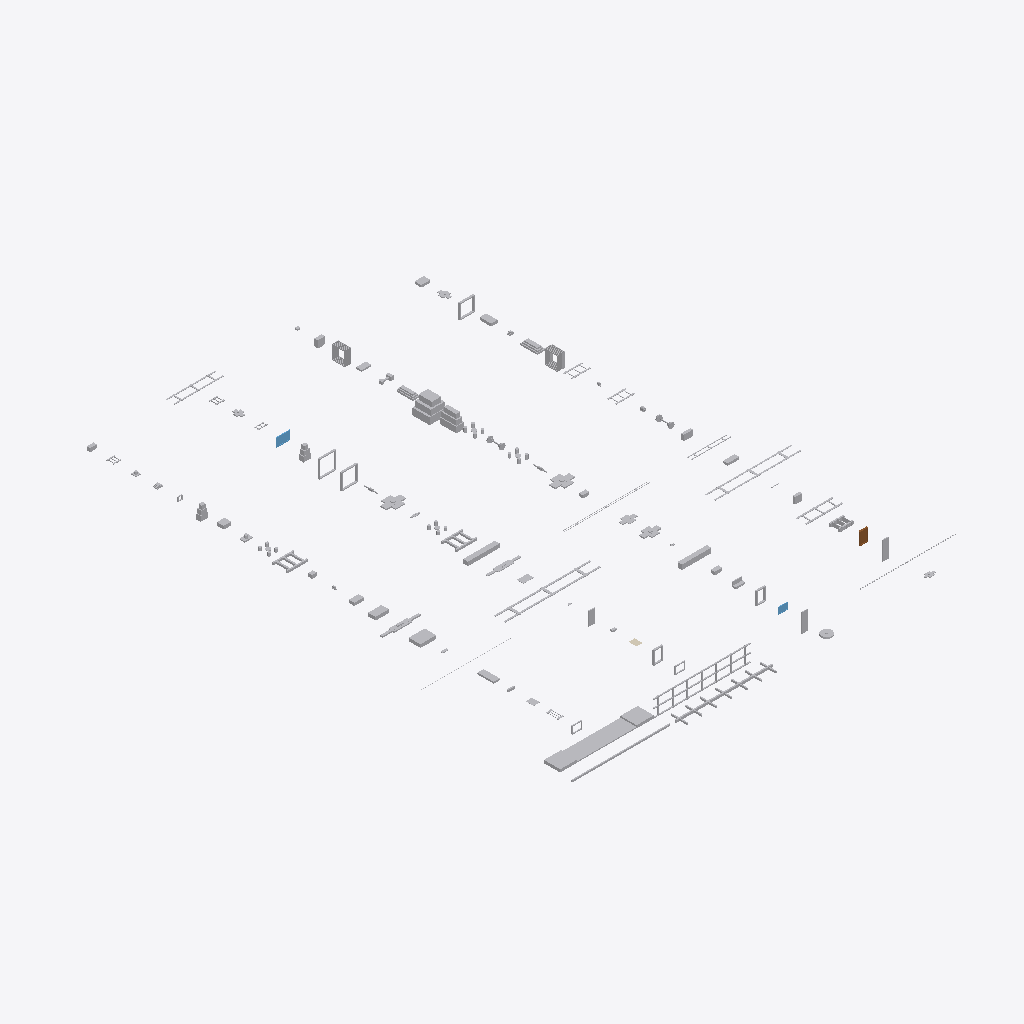
Isometric view of an IFC building model (IFC-SPF (STEP), schema IFC4X3, length unit metre), seen from the south-west, elements coloured by IFC class: 83 other elements (light grey), 2 windows (light blue), 1 door (brown), 1 covering (cream).
Extent 66.3 m × 88.5 m × 3.0 m (x, y, z). Elements (99): 87 IfcBuildingElementProxy, 3 IfcFurniture, 2 IfcLightFixture, 2 IfcWindow, 1 IfcCovering, 1 IfcDoor, 1 IfcElectricMotor, 1 IfcMechanicalFastener, 1 IfcUnitaryEquipment.

HEADER;
FILE_DESCRIPTION(('ViewDefinition [CoordinationView]'),'2;1');
FILE_NAME('LM3-TRAINSET-A000.ifc','2026-08-30T00:00:00+00:00',('OpenSourceRail'),('OpenSourceRail'),'IfcOpenShell 0.8.5','OpenSourceRail deterministic LM3 product-library','design-reference / not for construction');
FILE_SCHEMA(('IFC4X3'));
ENDSEC;
DATA;
#1=IFCPROJECT('2Vi1PntjfJfgCtCywlrYfs',$,'LM3-TRAINSET-A000 — complete light-metro trainset','Design-reference geometry and assembly hierarchy only; supplier freeze, released drawings/tolerances, calculations, qualified processes and first-article tests remain mandatory.',$,$,$,(#12),#7);
#2=IFCSITE('0p730Mt8PO0xWTiruhn5IK',$,'LM3 product library',$,$,#18,$,$,.ELEMENT.,$,$,$,$,$);
#3=IFCBUILDING('1FfQ2JB3nQfQS1COXuKGUR',$,'LM3 assembly inspection fixture',$,$,#21,$,$,.ELEMENT.,$,$,$);
#400=IFCBUILDINGELEMENTPROXY('0Z9_5MkBXVmwQfpcxcWRGD',$,'low-floor centre pan and raised bogie-end deck set','Stepped floor structure preserving low centre zone and high bogie-end decks.',$,#4746,#431,'LM3-BDY-P060',$);
#432=IFCBUILDINGELEMENTPROXY('0RhPrzSA1JQgikBqYNRmTk',$,'side-wall post, door portal, waist rail, and cant rail kit','Side frame welded in fixture before body close-up.',$,#4749,#505,'LM3-BDY-P070',$);
#3674=IFCBUILDINGELEMENTPROXY('3geXKozLHItv5DfFRRt82n',$,'end-cowl fiberglass laminate, insert, adhesive, and coupon material kit','Fire-retardant E-glass/vinyl-ester or basalt composite consumables, inserts, coupons, and adhesive/sealant for one reversible end cowl kit.',$,#4956,#3705,'LM3-CWL-P010',$);
#248=IFCBUILDINGELEMENTPROXY('3ROnMGjyzM081_45c310wa',$,'underframe centre spine and cross-bearer kit','Cut plate/RHS kit for one car; QR-marked before welding.',$,#4737,#309,'LM3-BDY-P020',$);
#1352=IFCBUILDINGELEMENTPROXY('3gjsLP4X1TMvXVw8VJDso1',$,'roof bow, HVAC rail, PV rail, and cable-tray bracket kit','Roof datum kit for HVAC, PV, antennas, service walkways, and ducts.',$,#4833,#1395,'LM3-BDY-P080',$);
#3390=IFCBUILDINGELEMENTPROXY('39bdpOrnHJkh8JsYOP3ruw',$,'panoramic-end option shim, cowl/glass carrier, and sensor datum closeout kit','Default end-option kit that closes the common interface with the panoramic glass cowl, T-OBS sensor datum, coupler access, and weather seals.',$,#4944,#3421,'LM3-END-P061',$);
#3422=IFCBUILDINGELEMENTPROXY('2VPekBhejGSwBFSGDziBmr',$,'mid open-connection option portal trim, bellows clamp, threshold bridge, and drain kit','Optional end treatment for marrying two train modules into a walk-through consist; it replaces the panoramic cowl/glass with an open passenger portal and gangway clamp datum.',$,#4947,#3603,'LM3-END-P062',$);
#1428=IFCBUILDINGELEMENTPROXY('3esbSyKinU0hgRxTDrvu_6',$,'PV bonded-pad lands, raised rail kit, bonding jumpers, and roof isolation labels','Mixed flexible/rigid PV mounting datum with accessible clamps and electrical bonding points.',$,#4839,#1471,'LM3-ROOF-P020',$);
#4232=IFCBUILDINGELEMENTPROXY('3vc_Of0cfLoeH0TqK6erDj',$,'inter-car double-wall corrugated bellows and clamp-frame set','A supplier-tailored metro gangway bellows seals the passenger connection without becoming part of the structural draw/buff load path.',$,#5004,#4413,'LM3-ART-P022',$);
#1778=IFCBUILDINGELEMENTPROXY('3zwZ_cqQHNjx$uBQupUJRc',$,'battery-225kwh-lfp-800v saloon-isolated side traction battery pack','Optimizer-selected per-car pack; final supplier must fit the externally accessed side tray, cooling, BMS, fire separation, and outward-only vent path.',$,#4869,#1809,'LM3-TRC-P040',$);
#1176=IFCBUILDINGELEMENTPROXY('0Dn8dvcBrUpxjJKGyS$W8K',$,'FRP battery strake covers, seat-base fairings, and service-hatch shells','Sacrificial fire-rated saloon barriers over the side battery enclosures; battery service access and pressure relief remain exterior-only.',$,#4812,#1195,'LM3-INT-P040',$);
#1472=IFCUNITARYEQUIPMENT('3tZJ6j8eHKUP4rzKLvu4OY',$,'hvac-24kw-direct-hv-dc roof HVAC','Optimizer-selected hot-climate HVAC must fit the roof curb and aux-power budget.',$,#4842,#1503,'LM3-EXT-P040',$);
#228=IFCBUILDINGELEMENTPROXY('15bte_bIXMABYCvWjz5HRG',$,'laser-cut side sill beam, LH/RH','S355 RHS/folded section cut, formed, drilled, and fixture-welded locally.',$,#4734,#247,'LM3-BDY-P010',$);
#1906=IFCBUILDINGELEMENTPROXY('3EswLHFmjGKxoZN_zsLqvP',$,'powered bogie welded H-frame and motor-cradle weldment','Fresh EN 15085-controlled bogie frame; no recovered freight-frame splice.',$,#4881,#1949,'LM3-BOG-P010',$);
#2680=IFCBUILDINGELEMENTPROXY('1qER4rtiLNBAsFoC73Mhjd',$,'trailer bogie welded H-frame','Common trailer frame without motor cradle and traction gearbox mounts.',$,#4914,#2723,'LM3-BOG-P020',$);
#1950=IFCBUILDINGELEMENTPROXY('2BQrzk_dvGufI_XrTnC_fl',$,'powered-bogie guards, cable guides, WSP brackets, and inspection covers','Powered-bogie removable guards and harness brackets installed after wheelset fit.',$,#4884,#1981,'LM3-BOG-P030',$);
#2724=IFCBUILDINGELEMENTPROXY('3tLD5fgN5Ja9G3krrGnsdv',$,'trailer-bogie guards, cable guides, WSP brackets, and inspection covers','Trailer-bogie removable guards and harness brackets installed after wheelset fit.',$,#4917,#2755,'LM3-BOG-P031',$);
#952=IFCFURNITURE('0Lqb$m1qrQuB5BbPYb8cWc',$,'stainless grab-pole, handrail, joint, and insulated adapter kit','Cut-to-length modular tubes terminate in replaceable common-rail saddles; primary passenger loads bypass liners and trim.',$,#4791,#995,'LM3-EXT-P063',$);
#1594=IFCBUILDINGELEMENTPROXY('2Cv1teg1vUEQyT7V3erOSg',$,'battery tray rails, vent plenum, and service-lid gutter kit','Under-seat cassette structure with drainage, fire vent, and service access.',$,#4854,#1625,'LM3-BDY-P050',$);
#4630=IFCBUILDINGELEMENTPROXY('1XaOtDulDS5OGr9A5DTMBS',$,'pre-terminated LV trainline harness, DIN cabinet, and terminal-distribution kit','Locally built harness/cabinet kits implement the released connector, segregation, label, and clamp schedules.',$,#5025,#4673,'LM3-CTRL-P040',$);
#3706=IFCBUILDINGELEMENTPROXY('1MAoTu4g5KVe0sW_qnxJEj',$,'CWL-FRP-01 upper brow and roof-cap fiberglass cast','Locally moulded upper brow/roof-cap cast with washer-cover lands and roof transition flange.',$,#4959,#3737,'LM3-CWL-P011',$);
#1092=IFCBUILDINGELEMENTPROXY('2PkcoRWYrM1eG1l7ePZ5MH',$,'HVAC diffusers, side return ducts, saloon grilles, and access panels','Interior air distribution kit between roof HVAC drops and the passenger saloon.',$,#4803,#1135,'LM3-INT-P010',$);
#1746=IFCBUILDINGELEMENTPROXY('1Aipk2uSHVZguvifRujlEt',$,'two independent motor controllers, isolated LV DC/DC, MPPT, station protection, and cooling-loop kit','Per-car 800 V-class traction, auxiliary, PV, and station-interface electronics; no central AC bus.',$,#4866,#1777,'LM3-TRC-P030',$);
#3352=IFCBUILDINGELEMENTPROXY('1T9jaNjCDUn9e6aWFIRIyu',$,'common reversible end-interface carrier ring, option bolt grid, and sealing datum kit','Common structural and sealing datum that lets the same train end accept either the panoramic closed nose or the open mid-train connection.',$,#4941,#3389,'LM3-END-P060',$);
#1396=IFCBUILDINGELEMENTPROXY('2idlzGlxHQhAetRtpcu1jJ',$,'HVAC curb, drop-duct collar, condensate tray, and drain fitting kit','Bolted/gasketed roof opening and drain tray that decouples final HVAC supplier choice from primary roof steel.',$,#4836,#1427,'LM3-ROOF-P010',$);
#3802=IFCBUILDINGELEMENTPROXY('0QJpdDJxLOl8GUikycjUUH',$,'CWL-FRP-04 lower apron and anti-climber cover fiberglass cast','Locally moulded lower apron cast with lamp recess support and removable coupler/recovery access envelope.',$,#4968,#3833,'LM3-CWL-P014',$);
#4120=IFCBUILDINGELEMENTPROXY('20l$vgPb1GXQyBlj7C2cHS',$,'articulation adapter frame, anti-lift keeper, and shim kit','Machined/welded adapter frames for lower pivot, upper links, bellows, and trainlines.',$,#4995,#4157,'LM3-ART-P010',$);
#1626=IFCBUILDINGELEMENTPROXY('20_8ZMGfLKtfvNpsn8VmDE',$,'battery sliding trays, retention straps, service interlocks, and drain pans','Local mechanical retention and service hardware for the supplier battery modules.',$,#4857,#1657,'LM3-HV-P010',$);
#3738=IFCBUILDINGELEMENTPROXY('23l07L$hTKtRSK7WDrqJsG',$,'CWL-FRP-02 left cheek fiberglass cast','Locally moulded left cheek/side-return cast carrying the green livery return and split-line closure.',$,#4962,#3769,'LM3-CWL-P012',$);
#3770=IFCBUILDINGELEMENTPROXY('3ozqp5rifV1AKTX5mwwGZc',$,'CWL-FRP-03 right cheek fiberglass cast','Locally moulded right cheek/side-return cast using the mirrored cheek datum and common hole pattern.',$,#4965,#3801,'LM3-CWL-P013',$);
#3636=IFCBUILDINGELEMENTPROXY('24cwSbg4DIRwmDgrQ3MDUn',$,'end ring frame and anti-climber beam set','Steel datum for identical fiberglass end cowl and panoramic glass.',$,#4953,#3673,'LM3-BDY-P090',$);
#506=IFCBUILDINGELEMENTPROXY('2wSXTOwbPQhgx9HO7GxeXT',$,'one-metre clip-on fiberglass side and roof body module','One common 1,000 mm longitudinal mould pitch; CNC-trimmed side/window/door and roof variants hang from the same released clip grid.',$,#4752,#525,'LM3-BDY-P130',$);
#690=IFCBUILDINGELEMENTPROXY('0_40hBPtzVYwci1zRVwmPN',$,'fire-rated GFRP side-module laminate, core, gelcoat, and consumable kit','Supplier-qualified glass-fibre, resin, core, gelcoat/paint, release film, and coupons feed local 1 m side-module moulding; no full-side bonded panel is used.',$,#4767,#709,'LM3-EXT-P080',$);
#1136=IFCBUILDINGELEMENTPROXY('3pbrNMMkXOG8fOdbtf3M0v',$,'FRP/phenolic ceiling liner, light trough, and HVAC plenum cover set','Locally moulded or CNC-trimmed fire-rated cabin ceiling panels with light troughs, diffuser openings, and removable service covers.',$,#4806,#1155,'LM3-INT-P020',$);
#3904=IFCWINDOW('0lTfFHPW1VHOVAPWt3eIK1',$,'single panoramic heated end-glass assembly','RF-transparent heated/de-iced panoramic glass for cabless end.',$,#4977,#3947,'LM3-EXT-P030',$,$,$,$,$);
#830=IFCDOOR('2UkmLHOuHOsRzX_7ilM2Gm',$,'electric plug/sliding door cassette','Certified rail door supplier owns mechanics, seals, controller, and lifecycle evidence.',$,#4779,#879,'LM3-EXT-P010',$,$,$,$,$);
#3980=IFCBUILDINGELEMENTPROXY('1OtV7NldHIthxYwZvsyG9s',$,'T-OBS nose sensor pack, heated window services, and washer kit','Per-end obstacle-detection module aligned to the cowl optical/radar datum.',$,#4983,#4011,'LM3-END-P020',$);
#792=IFCBUILDINGELEMENTPROXY('2_r$jsIuDNovHXE3ctMiyE',$,'door four-point adjustable carrier, datum pin, dry seal, and keyed connector bracket kit','The certified door remains a complete supplier cassette; four common adjustable shoes absorb body tolerance and make removal predictable.',$,#4776,#829,'LM3-DOOR-P010',$);
#310=IFCBUILDINGELEMENTPROXY('3mi_L2TI9R78BwdziGKnNC',$,'bolster box, air-spring pad, and centre-pivot insert set','Folded and welded bolster boxes, machined after weld where required.',$,#4740,#367,'LM3-BDY-P030',$);
#1530=IFCBUILDINGELEMENTPROXY('2fC4SrIhbO3O5HOt57oPVU',$,'roof antennas, service walkway pads, lifting covers, and maintenance labels','Service and radio-accessory roof package integrated around HVAC and PV keep-outs.',$,#4848,#1561,'LM3-EXT-P070',$);
#4534=IFCBUILDINGELEMENTPROXY('3iauzFTY1QP8vAifMf$zVp',$,'T-ECU/S and T-ECU/A compute and safety-control cabinet kit','The controlled train-compute and safety-output cabinets are integrated after power, cooling, and network interfaces are frozen.',$,#5016,#4565,'LM3-CTRL-P010',$);
#754=IFCBUILDINGELEMENTPROXY('1o4vpIWhDNjwUOlkcnRgq1',$,'door portal reinforcement, threshold beam, and cassette shim kit','Machined/folded datum frame that turns the body aperture into a repeatable COTS door cassette interface.',$,#4773,#791,'LM3-BDY-P100',$);
#2512=IFCBUILDINGELEMENTPROXY('3W3eQcnr9MXQg3MMyuVjaB',$,'powered-bogie to carbody connection: air springs, emergency spring, centre pivot, yaw links and dampers','The complete body-to-bogie load path is one interface-controlled package even when springs, pivot and dampers are sourced from different qualified suppliers.',$,#4908,#2635,'LM3-BOG-P046',$);
#1156=IFCBUILDINGELEMENTPROXY('3eTmEARLjL2wtXjPhbwRCC',$,'FRP/phenolic sidewall liner, window reveal, and cable-cover panel set','Fire-rated cabin sidewall panels and window reveals that hide secondary structure while preserving window replacement and cable-tray access.',$,#4809,#1175,'LM3-INT-P030',$);
#1658=IFCBUILDINGELEMENTPROXY('0EXHkpyjbNPR$HsVOgJfhc',$,'segregated HV cable tray, bonding studs, grommets, and orange cover set','Maintains HV/LV segregation from battery, inverter, roof PV, and side-pin charger interfaces.',$,#4860,#1701,'LM3-HV-P020',$);
#3142=IFCBUILDINGELEMENTPROXY('1zAaTT5U1Hgv_nQpeY8JWh',$,'trailer-bogie to carbody connection: air springs, emergency spring, centre pivot, yaw links and dampers','The trailer body-to-bogie load path shares the powered-bogie interfaces where released loads and kinematics permit.',$,#4932,#3265,'LM3-BOG-P047',$);
#3604=IFCBUILDINGELEMENTPROXY('29$3Z6vIPS2wewsmnDSmle',$,'coupler pocket, shear plate, and crash-can insert kit','Welded/machined pocket accepting certified coupler and crash absorber.',$,#4950,#3635,'LM3-BDY-P040',$);
#1874=IFCBUILDINGELEMENTPROXY('3Quke38Z1MK9yaG9adDVrO',$,'battery temperature/off-gas detection, electrical-enclosure smoke detection, and localized mist kit','Per-car battery reservoir, DC pump, stainless pipe, nozzles, outward vents, and diagnostic sensors; no saloon or electrical-bay suppression.',$,#4878,#1905,'LM3-SAF-P010',$);
#4566=IFCBUILDINGELEMENTPROXY('3SibvERB9O$86H1q$iT0S0',$,'navigation, balise, 5G, LoRa, GNSS, IMU, and roof-antenna kit','Commodity navigation and communications devices are installed as individually traceable modules on the train network.',$,#5019,#4597,'LM3-CTRL-P020',$);
#920=IFCFURNITURE('2g7tWyr6zLhuJV4Y2b8nUP',$,'longitudinal passenger and priority-seat modules','Repeatable seat modules use the common service rail and calculated saddle adapters instead of unique brackets through floor panels.',$,#4788,#951,'LM3-EXT-P062',$);
#1842=IFCBUILDINGELEMENTPROXY('2f0MyVvPnUsuWNGdE_ybvV',$,'HV contactor, fuse, pre-charge, service-disconnect, and current-sensor panel','Supplier-certified high-voltage protection panel between battery, charger, PV, and inverter.',$,#4875,#1873,'LM3-TRC-P070',$);
#2938=IFCBUILDINGELEMENTPROXY('2vli$83AHMPAi$NmKUX3s1',$,'trailer-bogie primary suspension spring, guide and bump-stop set','Matched, batch-traceable primary springs and elastomer guides are selected from the released trailer axle-load and dynamic model.',$,#4926,#3061,'LM3-BOG-P045',$);
#1702=IFCBUILDINGELEMENTPROXY('2HkQRLj6PV2f_iuLwMMoNR',$,'coolant manifold brackets, bleed/drain points, and insulated pipe clamp kit','Fabricated support and maintainability kit for HVAC/battery/inverter thermal loops.',$,#4863,#1745,'LM3-HV-P030',$);
#1562=IFCBUILDINGELEMENTPROXY('0x1sNMcYjTA9UZEZ33K5r2',$,'roof-mounted regen dump resistor and thermal shield kit','Per-car roof resistor path for regen overvoltage and commissioning load tests.',$,#4851,#1593,'LM3-TRC-P050',$);
#2164=IFCBUILDINGELEMENTPROXY('3kVAm4Mz9QwxdaVBfFJn9I',$,'powered-bogie primary suspension spring, guide and bump-stop set','Matched, batch-traceable primary springs and elastomer guides are selected from the released axle-load and dynamic model.',$,#4893,#2287,'LM3-BOG-P044',$);
#2756=IFCBUILDINGELEMENTPROXY('1fSL51rVfMRAweYdU22MqO',$,'trailer-bogie wheelset with axle-mounted brake discs','Supplier-machined axle, wheels and brake-disc seats are procured as a dynamically balanced, traceable railway wheelset using the same released wheel profile as the powered bogie.',$,#4920,#2879,'LM3-BOG-P041',$);
#1982=IFCBUILDINGELEMENTPROXY('2oVEDaAsXPWubuxYQCHQmf',$,'powered-bogie wheelset with axle-mounted brake discs','Supplier-machined axle, wheels and brake-disc seats are procured as a dynamically balanced, traceable railway wheelset; wheels or axles are not mixed between qualified families.',$,#4887,#2105,'LM3-BOG-P040',$);
#2636=IFCBUILDINGELEMENTPROXY('1gxAwhCp1VTRB3DaT0jC$Q',$,'powered-bogie brake/WSP/speed-sensor harness and junction-bracket kit','Locally built, continuity-tested rugged harness with fabricated sensor brackets and junctions for powered-bogie brake and wheel-slide protection.',$,#4911,#2679,'LM3-BOG-P060',$);
#3266=IFCBUILDINGELEMENTPROXY('0xMrVgpLLLrhpVxB76F05U',$,'trailer-bogie brake/WSP/speed-sensor harness and junction-bracket kit','Locally built, continuity-tested rugged harness with fabricated sensor brackets and junctions for trailer-bogie brake and wheel-slide protection.',$,#4935,#3309,'LM3-BOG-P061',$);
#1196=IFCBUILDINGELEMENTPROXY('36HNhE9ZrGCxmTWsfjBQmr',$,'FRP vestibule kick panels, PRM ramp/step covers, and door-pocket trims','Durable molded fiberglass/phenolic trim around door thresholds, PRM transitions, and high-floor step faces.',$,#4815,#1215,'LM3-INT-P050',$);
#4088=IFCBUILDINGELEMENTPROXY('0CXb0FK29RQ8MEpSyCs5FA',$,'sealed headlight, tail/marker light, threshold-warning, and end-lamp harness kit','One reversible lamp and warning-light package fits either cabless end cowl.',$,#4992,#4119,'LM3-END-P050',$);
#526=IFCBUILDINGELEMENTPROXY('2zRgnVDbTLIg3Z$epRJMF8',$,'keyed clip rail, captive retainer, anti-lift, and dry-seal car kit','Laser-cut/folded stainless clip hardware and replaceable EPDM seals install without a production adhesive cure cycle.',$,#4755,#569,'LM3-BDY-P140',$);
#3948=IFCBUILDINGELEMENTPROXY('2YH9X3Ka5R1RG0y6JWCgpn',$,'automatic end coupler and crash-energy absorber','Certified coupler/crash absorber bolted into OSR pocket.',$,#4980,#3979,'LM3-END-P010',$);
#1504=IFCBUILDINGELEMENTPROXY('1qPgSXgtjUOvHBh9bNpStU',$,'roof PV module and edge-clamp kit','Flexible/rigid PV modules plus isolators and roof harness.',$,#4845,#1529,'LM3-EXT-P050',$);
#646=IFCWINDOW('1CI1VvxifGcxAeKUFQxuiI',$,'side laminated glazing cassette','Supplier-neutral bonded/gasketed cassette sized by OSR aperture.',$,#4764,#689,'LM3-EXT-P020',$,$,$,$,$);
#4414=IFCBUILDINGELEMENTPROXY('1olibDDTrI9Az_q6LyHAjy',$,'inter-car passenger bridge, turntable and flexible interior-panel set','The bridge and turntable provide a flush, anti-slip passenger path across the full released articulation envelope with guarded pinch zones.',$,#5007,#4445,'LM3-ART-P023',$);
#1060=IFCBUILDINGELEMENTPROXY('3swu6B8KjKyAG12HRa9oXz',$,'PRM, safety-signage, emergency-lighting, extinguisher, and first-aid kit','A controlled location schedule separates fixed PRM/call-button/signage/emergency-light equipment from operator-replenished extinguishers, first aid and seals.',$,#4800,#1091,'LM3-EXT-P066',$);
ENDSEC;
